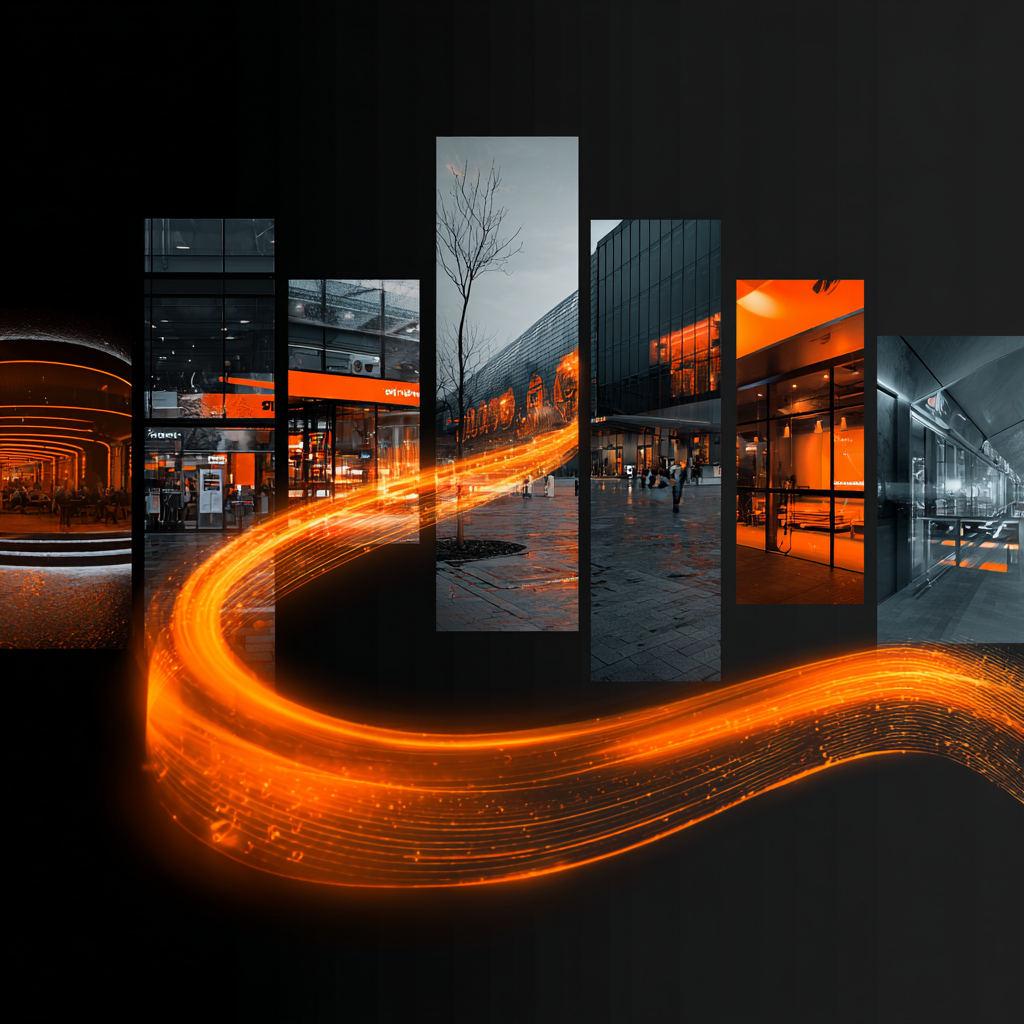
Generation parameters embedded in this image by Midjourney (PNG 'Description' text chunk):
A branded transaction card traveling through multiple environments urban storefront, stadium entrance, online checkout glowing orange pulse embedded in each scene, continuity arc linking all moments, consistent brand experience for the card-user, layered depth, high-resolution, futuristic but grounded, brand identity persistent across contexts - with multi-layered SVG output format --v 7 Job ID: 741de0ce-c51e-457d-b37b-bf33e5d188a8